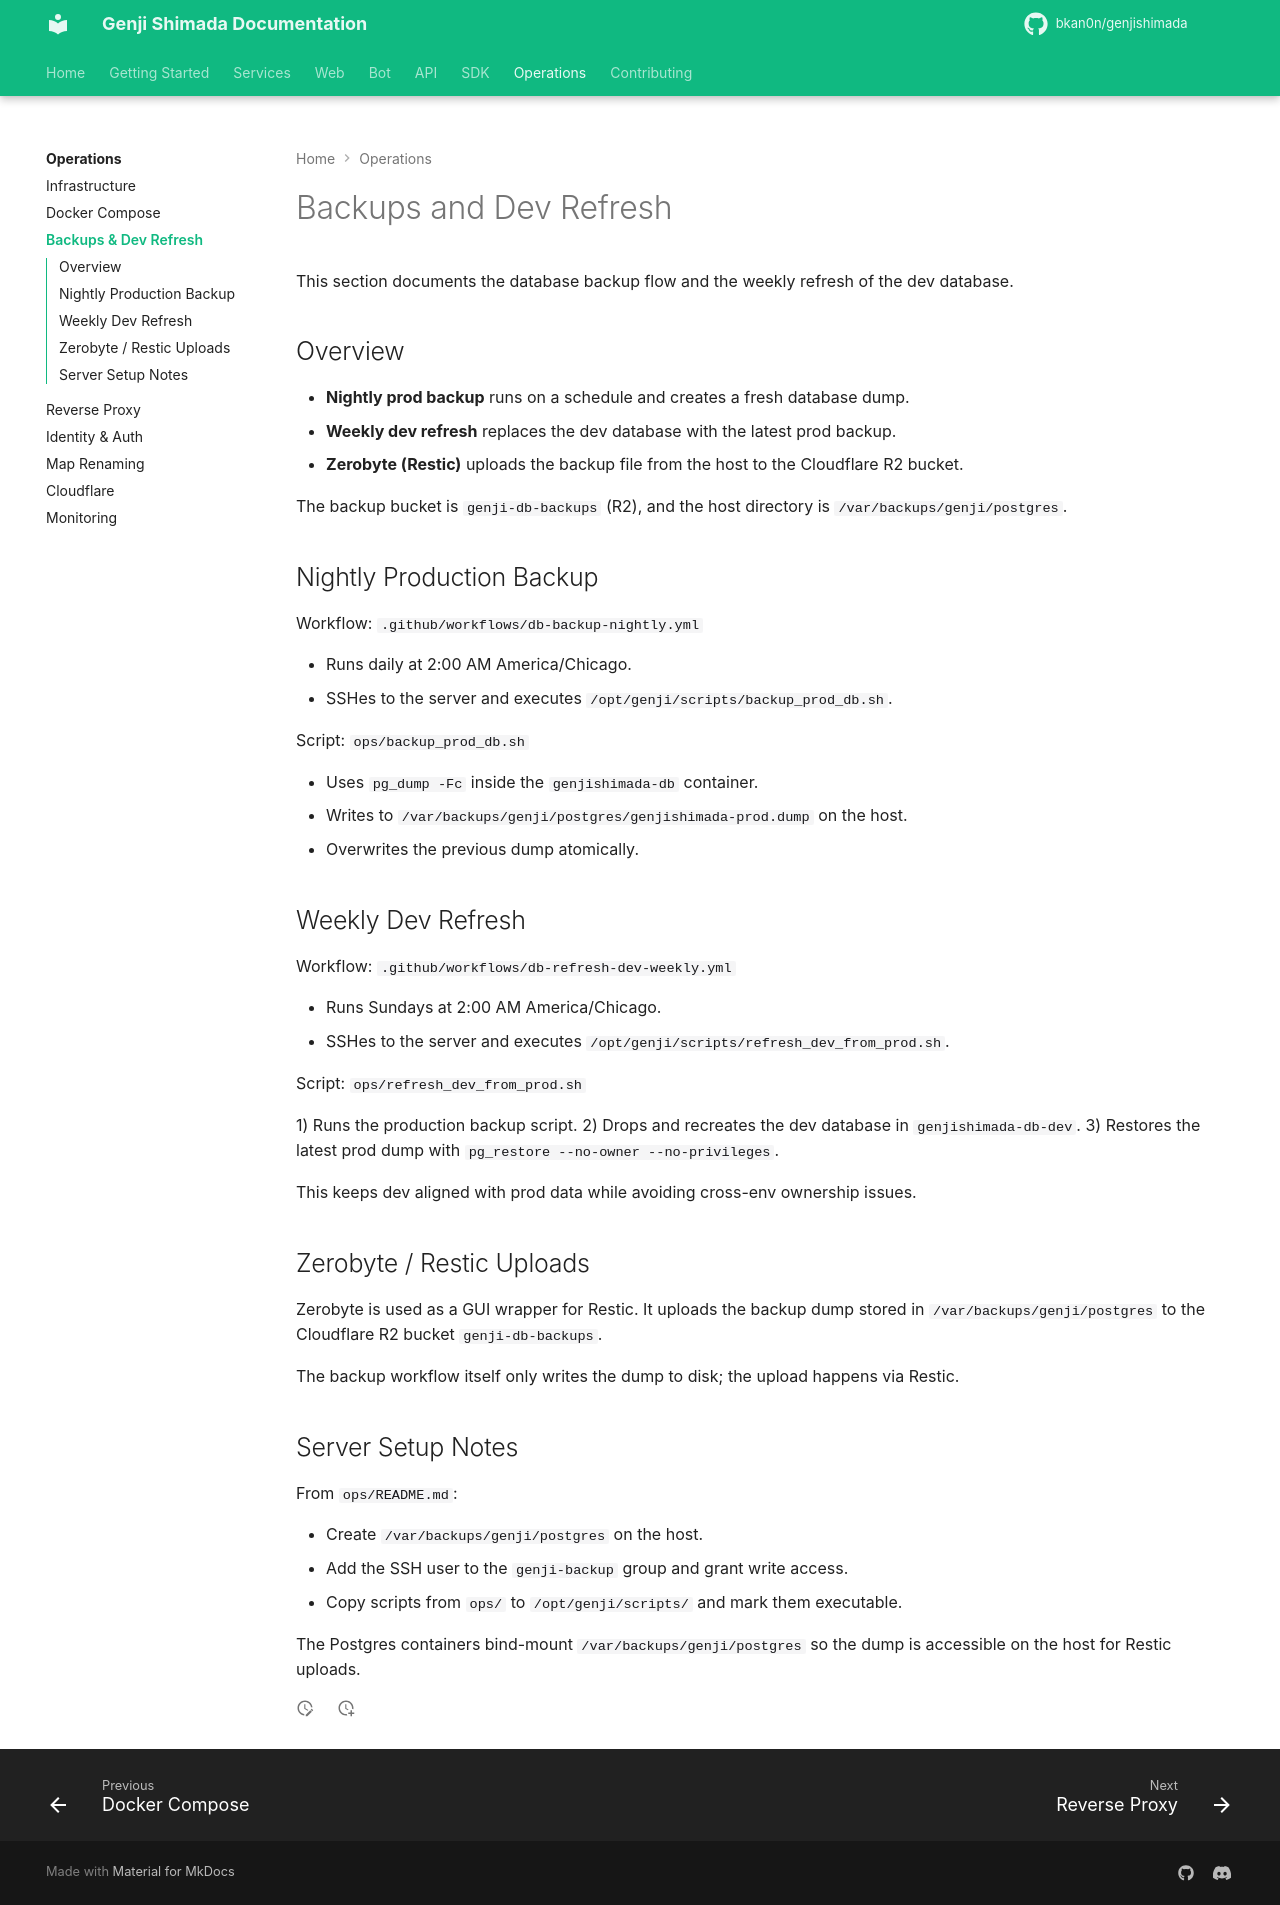

repository: bkan0n/genjishimada · page: operations/backups/index.html · generator: mkdocs

# Backups and Dev Refresh

This section documents the database backup flow and the weekly refresh of the dev database.

## Overview

- **Nightly prod backup** runs on a schedule and creates a fresh database dump.
- **Weekly dev refresh** replaces the dev database with the latest prod backup.
- **Zerobyte (Restic)** uploads the backup file from the host to the Cloudflare R2 bucket.

The backup bucket is `genji-db-backups` (R2), and the host directory is `/var/backups/genji/postgres`.

## Nightly Production Backup

Workflow: `.github/workflows/db-backup-nightly.yml`

- Runs daily at 2:00 AM America/Chicago.
- SSHes to the server and executes `/opt/genji/scripts/backup_prod_db.sh`.

Script: `ops/backup_prod_db.sh`

- Uses `pg_dump -Fc` inside the `genjishimada-db` container.
- Writes to `/var/backups/genji/postgres/genjishimada-prod.dump` on the host.
- Overwrites the previous dump atomically.

## Weekly Dev Refresh

Workflow: `.github/workflows/db-refresh-dev-weekly.yml`

- Runs Sundays at 2:00 AM America/Chicago.
- SSHes to the server and executes `/opt/genji/scripts/refresh_dev_from_prod.sh`.

Script: `ops/refresh_dev_from_prod.sh`

1) Runs the production backup script.
2) Drops and recreates the dev database in `genjishimada-db-dev`.
3) Restores the latest prod dump with `pg_restore --no-owner --no-privileges`.

This keeps dev aligned with prod data while avoiding cross-env ownership issues.

## Zerobyte / Restic Uploads

Zerobyte is used as a GUI wrapper for Restic. It uploads the backup dump stored in
`/var/backups/genji/postgres` to the Cloudflare R2 bucket `genji-db-backups`.

The backup workflow itself only writes the dump to disk; the upload happens via Restic.

## Server Setup Notes

From `ops/README.md`:

- Create `/var/backups/genji/postgres` on the host.
- Add the SSH user to the `genji-backup` group and grant write access.
- Copy scripts from `ops/` to `/opt/genji/scripts/` and mark them executable.

The Postgres containers bind-mount `/var/backups/genji/postgres` so the dump is accessible
on the host for Restic uploads.
